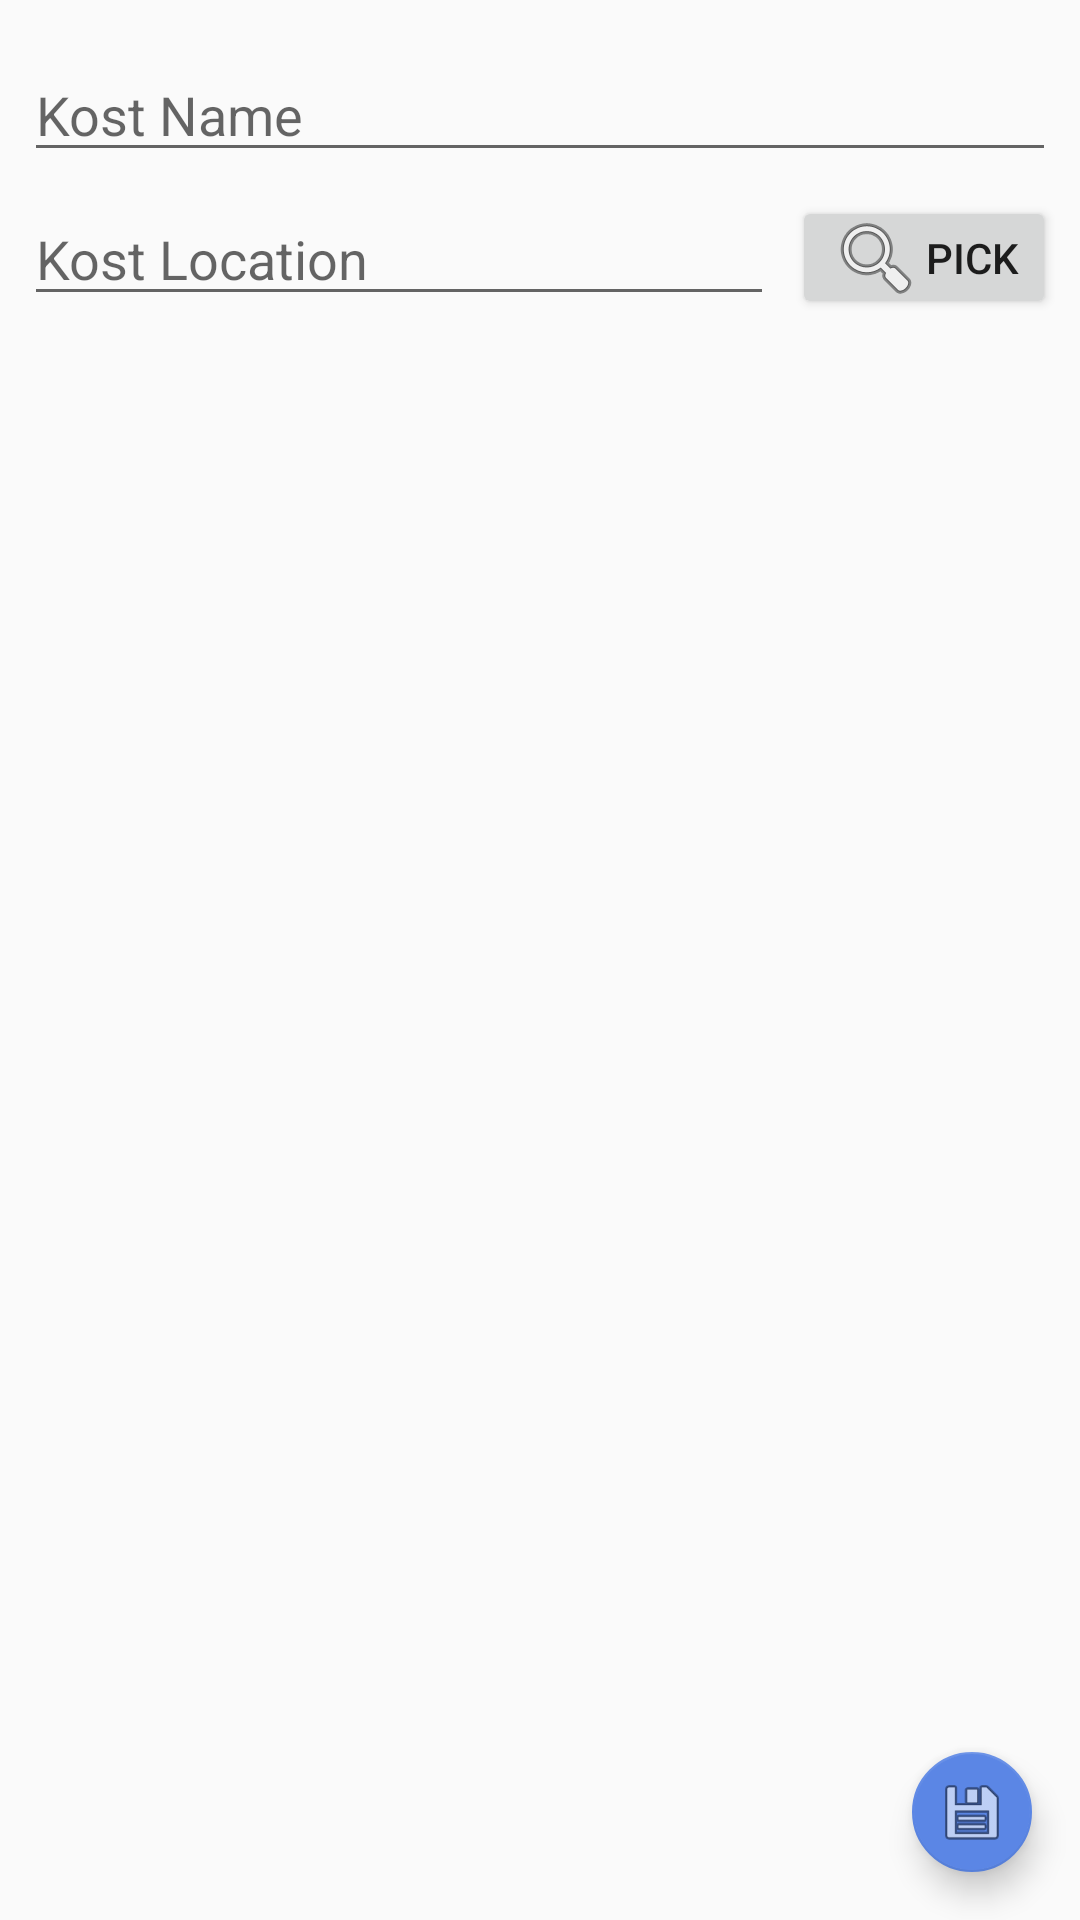

The Android layout XML behind this screen, and the referenced resources:
<!-- AndroidManifest.xml: application theme AppTheme -->
<!-- res/layout/activity_create_kost.xml -->
<?xml version="1.0" encoding="utf-8"?>
<android.support.constraint.ConstraintLayout xmlns:android="http://schemas.android.com/apk/res/android"
    xmlns:app="http://schemas.android.com/apk/res-auto"
    xmlns:tools="http://schemas.android.com/tools"
    android:layout_width="match_parent"
    android:layout_height="match_parent"
    tools:context="example.thekost.CreateKostActivity">

    <EditText
        android:id="@+id/etInputKostName"
        android:layout_width="0dp"
        android:layout_height="wrap_content"
        android:layout_marginLeft="8dp"
        android:layout_marginRight="8dp"
        android:ems="10"
        android:hint="@string/label_kost_name"
        android:inputType="text"
        app:layout_constraintLeft_toLeftOf="parent"
        app:layout_constraintRight_toRightOf="parent"
        android:layout_marginStart="8dp"
        android:layout_marginEnd="8dp"
        app:layout_constraintHorizontal_bias="0.0"
        app:layout_constraintTop_toTopOf="parent"
        android:layout_marginTop="16dp" />

    <Button
        android:id="@+id/btnPickLocation"
        android:layout_width="88dp"
        android:layout_height="41dp"
        android:drawableLeft="@android:drawable/ic_menu_search"
        android:text="@string/label_find_location"
        android:layout_marginRight="8dp"
        app:layout_constraintRight_toRightOf="parent"
        android:layout_marginTop="8dp"
        app:layout_constraintTop_toBottomOf="@+id/etInputKostName" />

    <EditText
        android:id="@+id/etKostLocation"
        android:layout_width="250dp"
        android:layout_height="40dp"
        android:layout_marginLeft="8dp"
        android:layout_marginTop="8dp"
        android:ems="10"
        android:hint="@string/label_kost_location"
        android:inputType="text"
        app:layout_constraintLeft_toLeftOf="parent"
        app:layout_constraintTop_toBottomOf="@+id/etInputKostName"
        app:layout_constraintRight_toLeftOf="@+id/btnPickLocation"
        android:layout_marginRight="8dp"
        app:layout_constraintHorizontal_bias="0.0" />

    <android.support.design.widget.FloatingActionButton
        android:id="@+id/fabSaveKost"
        android:layout_width="wrap_content"
        android:layout_height="wrap_content"
        android:layout_marginBottom="16dp"
        android:layout_marginRight="16dp"
        android:clickable="true"
        app:backgroundTint="@color/colorPrimary"
        app:fabSize="mini"
        app:layout_constraintBottom_toBottomOf="parent"
        app:layout_constraintRight_toRightOf="parent"
        app:srcCompat="@android:drawable/ic_menu_save" />

</android.support.constraint.ConstraintLayout>
<!-- resources referenced by this layout -->
<resources>
  <color name="colorPrimary">#5B86E5</color>
  <string name="label_find_location">Pick</string>
  <string name="label_kost_location">Kost Location</string>
  <string name="label_kost_name">Kost Name</string>
  <style name="AppTheme" parent="Theme.AppCompat.Light.DarkActionBar">
          
          <item name="colorPrimary">@color/colorPrimary</item>
          <item name="colorPrimaryDark">@color/colorPrimaryDark</item>
          <item name="colorAccent">@color/colorAccent</item>
      </style>
  <color name="colorPrimaryDark">#4a6fbf</color>
  <color name="colorAccent">#36D1DC</color>
</resources>
